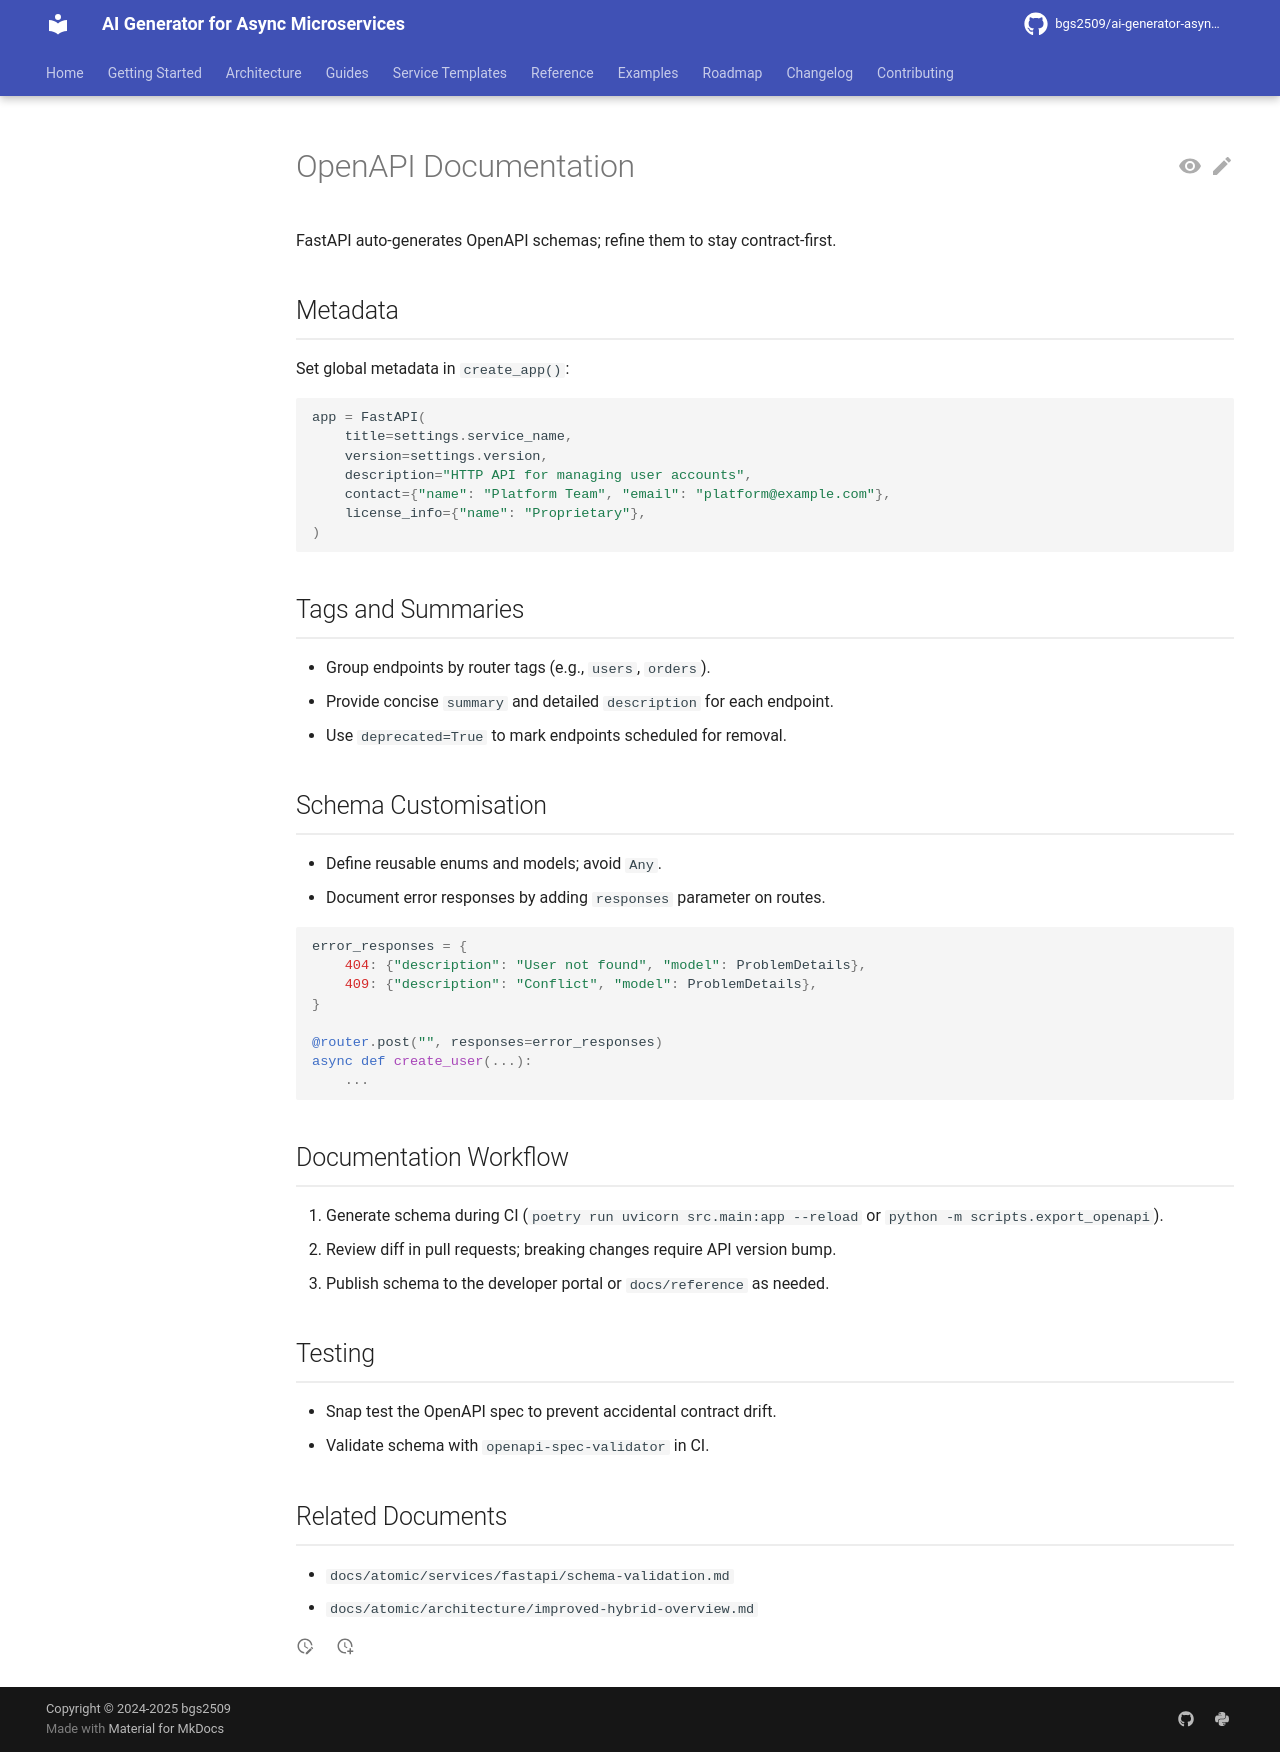

repository: bgs2509/ai-generator-asyncmicroservices · page: atomic/services/fastapi/openapi-documentation/index.html · generator: mkdocs

# OpenAPI Documentation

FastAPI auto-generates OpenAPI schemas; refine them to stay contract-first.

## Metadata

Set global metadata in `create_app()`:

```python
app = FastAPI(
    title=settings.service_name,
    version=settings.version,
    description="HTTP API for managing user accounts",
    contact={"name": "Platform Team", "email": "platform@example.com"},
    license_info={"name": "Proprietary"},
)
```

## Tags and Summaries

- Group endpoints by router tags (e.g., `users`, `orders`).
- Provide concise `summary` and detailed `description` for each endpoint.
- Use `deprecated=True` to mark endpoints scheduled for removal.

## Schema Customisation

- Define reusable enums and models; avoid `Any`.
- Document error responses by adding `responses` parameter on routes.

```python
error_responses = {
    404: {"description": "User not found", "model": ProblemDetails},
    409: {"description": "Conflict", "model": ProblemDetails},
}

@router.post("", responses=error_responses)
async def create_user(...):
    ...
```

## Documentation Workflow

1. Generate schema during CI (`poetry run uvicorn src.main:app --reload` or `python -m scripts.export_openapi`).
2. Review diff in pull requests; breaking changes require API version bump.
3. Publish schema to the developer portal or `docs/reference` as needed.

## Testing

- Snap test the OpenAPI spec to prevent accidental contract drift.
- Validate schema with `openapi-spec-validator` in CI.

## Related Documents

- `docs/atomic/services/fastapi/schema-validation.md`
- `docs/atomic/architecture/improved-hybrid-overview.md`
